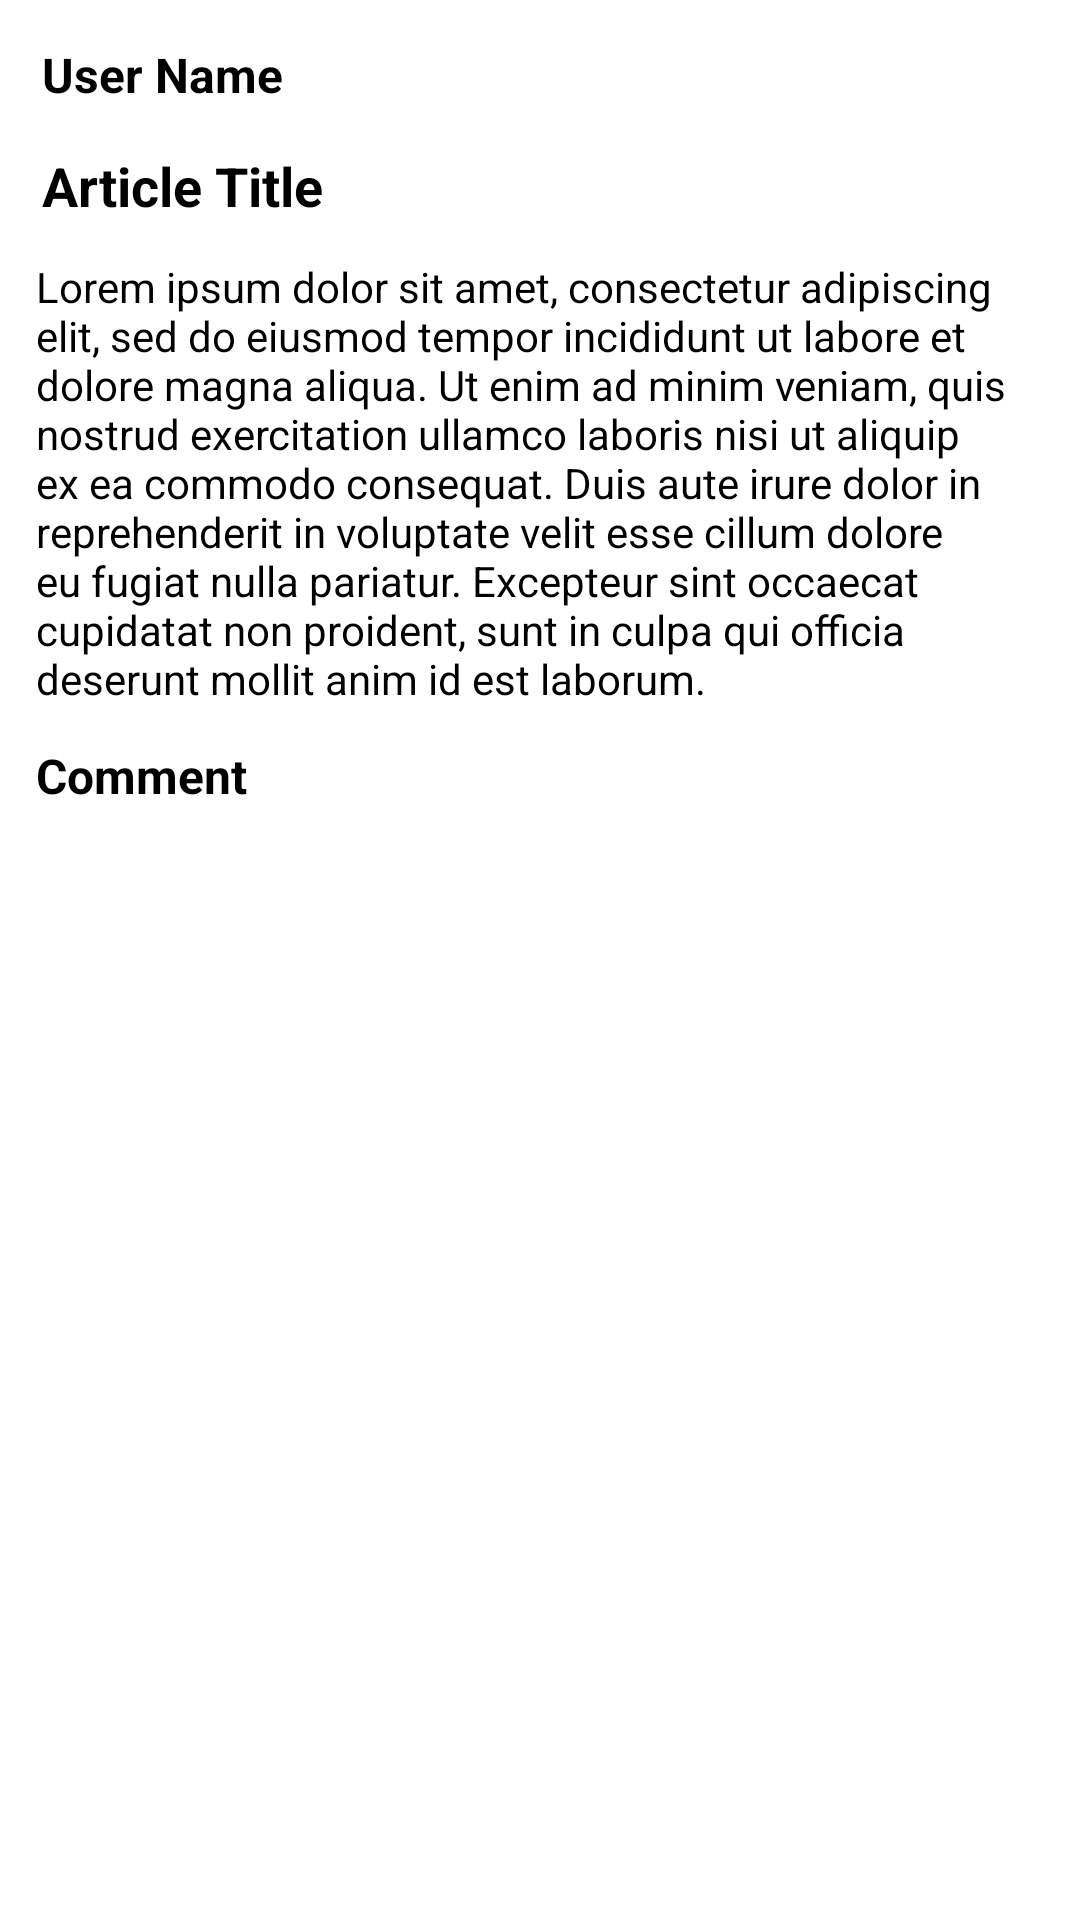

This screen was rendered from an Android layout file. Write that file and the resources it references.
<!-- AndroidManifest.xml: application theme Theme.Article -->
<!-- res/layout/acticity_detail.xml -->
<?xml version="1.0" encoding="utf-8"?>
<LinearLayout xmlns:android="http://schemas.android.com/apk/res/android"
    android:layout_width="match_parent"
    xmlns:tools="http://schemas.android.com/tools"
    android:orientation="vertical"
    android:layout_height="match_parent">

    <androidx.core.widget.NestedScrollView
        android:layout_width="match_parent"
        android:layout_height="wrap_content">


        <LinearLayout
            android:orientation="vertical"
            android:layout_width="match_parent"
            android:layout_height="wrap_content">

            <TextView
                android:id="@+id/username_detail"
                android:layout_width="wrap_content"
                android:layout_height="wrap_content"
                android:layout_margin="14dp"
                android:text="User Name"
                android:textColor="@color/black"
                android:textSize="16sp"
                android:textStyle="bold" />

            <TextView
                android:id="@+id/title_detail"
                android:layout_width="wrap_content"
                android:layout_height="wrap_content"
                android:layout_marginLeft="14dp"
                android:text="Article Title"
                android:textColor="@color/black"
                android:textSize="18sp"
                android:textStyle="bold" />

            <TextView
                android:id="@+id/desc_detail"
                android:layout_marginTop="12dp"
                android:text="@string/lorem_ipsum"
                android:textSize="14sp"
                android:layout_marginEnd="12dp"
                android:layout_marginStart="12dp"
                android:textColor="@color/black"
                android:layout_width="wrap_content"
                android:layout_height="wrap_content"/>

            <TextView
                android:layout_marginTop="12dp"
                android:text="Comment"
                android:textStyle="bold"
                android:textSize="16sp"
                android:layout_marginStart="12dp"
                android:textColor="@color/black"
                android:layout_width="wrap_content"
                android:layout_height="wrap_content"/>

            <androidx.recyclerview.widget.RecyclerView
                android:id="@+id/rec_comment"
                android:layout_marginHorizontal="10dp"
                tools:listitem="@layout/item_comment"
                android:layout_width="match_parent"
                android:layout_height="wrap_content"/>

        </LinearLayout>

    </androidx.core.widget.NestedScrollView>

</LinearLayout>
<!-- res/layout/item_comment.xml (included above) -->
<?xml version="1.0" encoding="utf-8"?>
<LinearLayout
    xmlns:android="http://schemas.android.com/apk/res/android"
    android:layout_width="match_parent"
    android:orientation="vertical"
    android:padding="4dp"
    android:layout_height="wrap_content">

    <TextView
        android:id="@+id/author_comment"
        android:text="user name"
        android:textSize="15sp"
        android:textStyle="bold"
        android:textColor="@color/black"
        android:layout_width="match_parent"
        android:layout_height="wrap_content"/>

    <TextView
        android:id="@+id/body_comment"
        android:textSize="14sp"
        android:textColor="@color/black"
        android:text="comment description"
        android:layout_width="match_parent"
        android:layout_height="wrap_content"/>


</LinearLayout>
<!-- resources referenced by this layout -->
<resources>
  <string name="lorem_ipsum">Lorem ipsum dolor sit amet, consectetur adipiscing elit, sed do eiusmod tempor incididunt ut labore et dolore magna aliqua. Ut enim ad minim veniam, quis nostrud exercitation ullamco laboris nisi ut aliquip ex ea commodo consequat. Duis aute irure dolor in reprehenderit in voluptate velit esse cillum dolore eu fugiat nulla pariatur. Excepteur sint occaecat cupidatat non proident, sunt in culpa qui officia deserunt mollit anim id est laborum.</string>
  <style name="Theme.Article" parent="Theme.MaterialComponents.DayNight.NoActionBar">
          
          <item name="colorPrimary">@color/purple_500</item>
          <item name="colorPrimaryVariant">@color/purple_700</item>
          <item name="colorOnPrimary">@color/white</item>
          
          <item name="colorSecondary">@color/teal_200</item>
          <item name="colorSecondaryVariant">@color/teal_700</item>
          <item name="colorOnSecondary">@color/black</item>
          
          <item name="android:statusBarColor" tools:targetApi="l">?attr/colorPrimaryVariant</item>
          
      </style>
  <!-- not gathered from this repository: default colours our renderer supplied (Android Studio template values) -->
  <color name="purple_500">#FF6200EE</color>
  <color name="purple_700">#FF3700B3</color>
  <color name="teal_200">#FF03DAC5</color>
  <color name="teal_700">#FF018786</color>
  <color name="black">#FF000000</color>
  <color name="white">#FFFFFFFF</color>
</resources>
